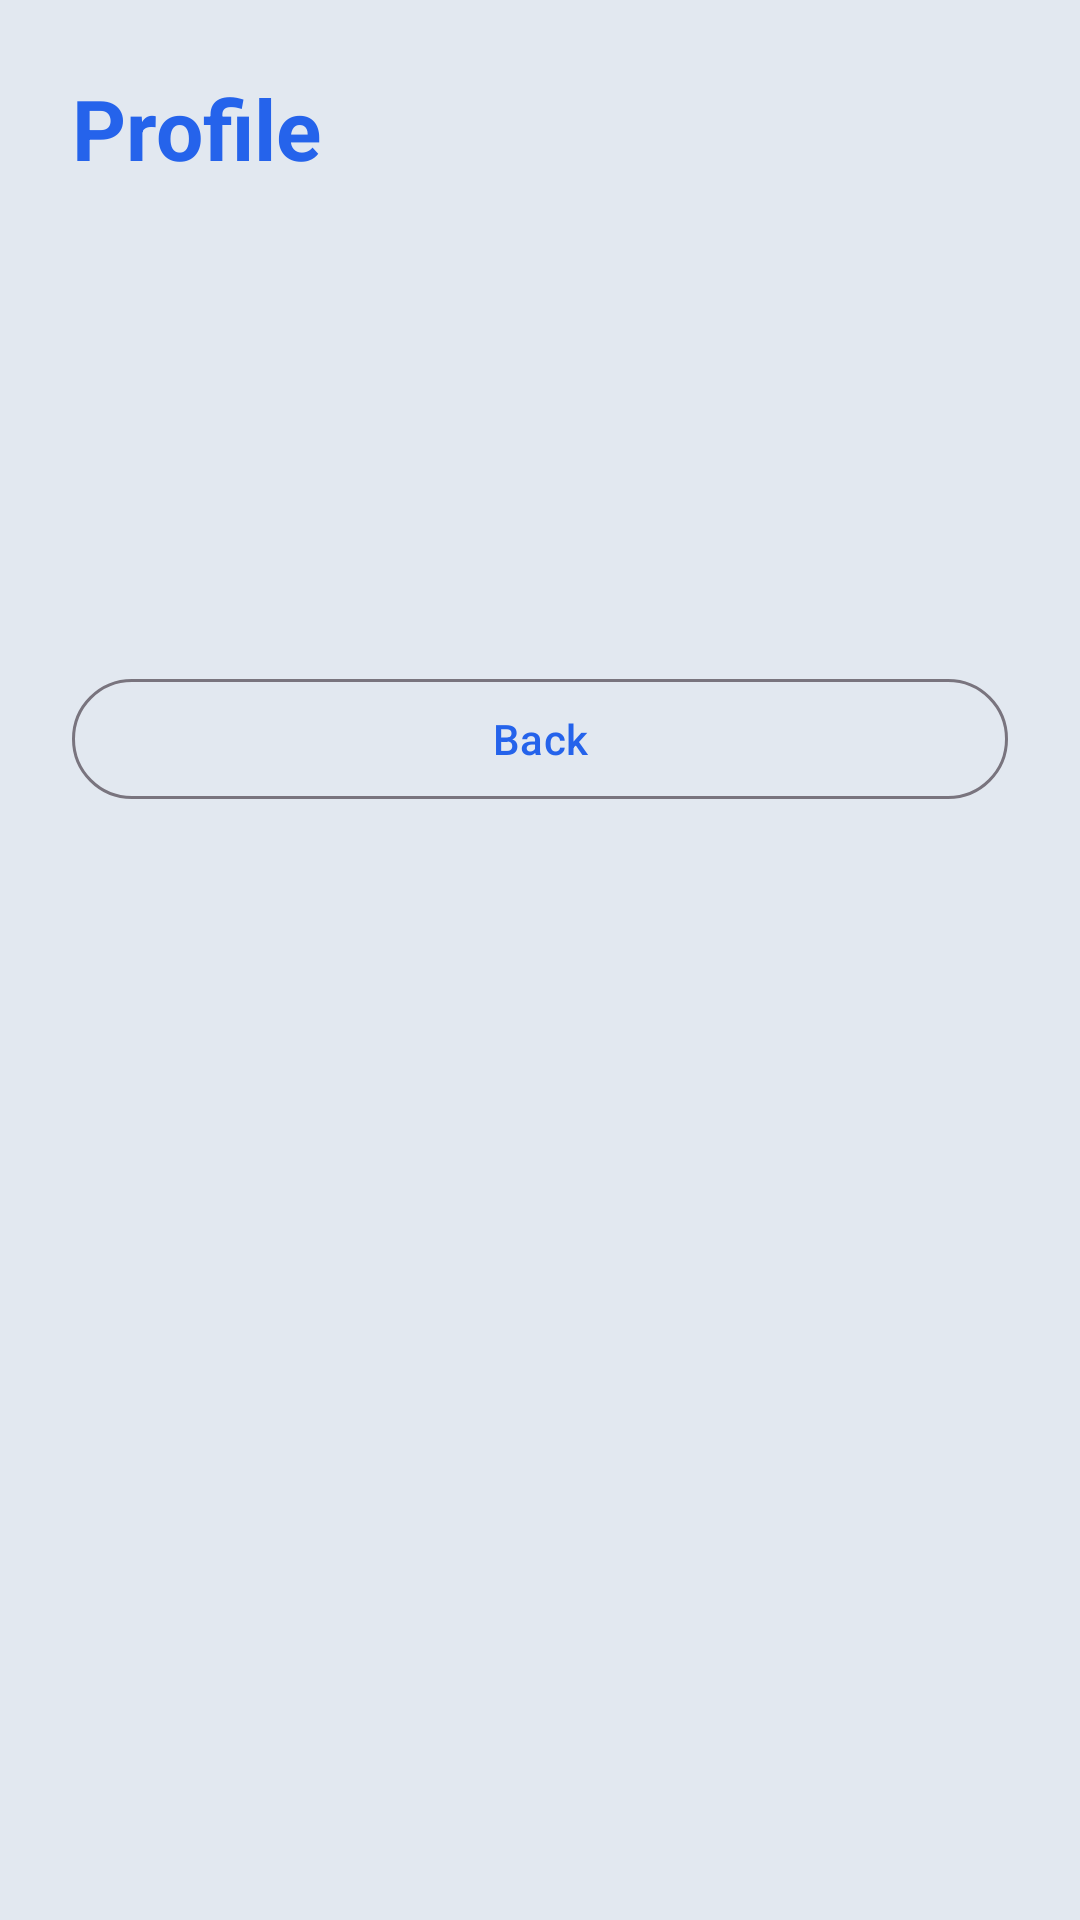

Reconstruct the res/layout file that produces this screen, plus the resources it refers to.
<!-- AndroidManifest.xml: application theme Theme.PocketLedger -->
<!-- res/layout/activity_profile.xml -->
<?xml version="1.0" encoding="utf-8"?>
<ScrollView xmlns:android="http://schemas.android.com/apk/res/android"
    android:id="@+id/root"
    android:layout_width="match_parent"
    android:layout_height="match_parent"
    android:fillViewport="true">

    <LinearLayout
        android:layout_width="match_parent"
        android:layout_height="wrap_content"
        android:orientation="vertical"
        android:paddingHorizontal="@dimen/padding_screen_horizontal"
        android:paddingVertical="@dimen/padding_screen_vertical">

        <TextView
            android:layout_width="match_parent"
            android:layout_height="wrap_content"
            android:text="@string/label_profile"
            android:textAppearance="@style/TextAppearance.PocketLedger.ScreenTitle" />

        <TextView
            android:id="@+id/textviewFullName"
            android:layout_width="match_parent"
            android:layout_height="wrap_content"
            android:layout_marginTop="@dimen/spacing_section"
            android:textAppearance="@style/TextAppearance.Material3.TitleMedium" />

        <TextView
            android:id="@+id/textviewEmail"
            android:layout_width="match_parent"
            android:layout_height="wrap_content"
            android:layout_marginTop="@dimen/spacing_field" />

        <TextView
            android:id="@+id/textviewNetWorth"
            android:layout_width="match_parent"
            android:layout_height="wrap_content"
            android:layout_marginTop="@dimen/spacing_section"
            android:textAppearance="@style/TextAppearance.Material3.HeadlineSmall" />

        <com.google.android.material.button.MaterialButton
            android:id="@+id/buttonBack"
            style="@style/Widget.PocketLedger.Button.Outlined"
            android:layout_width="match_parent"
            android:layout_height="wrap_content"
            android:layout_marginTop="@dimen/spacing_section"
            android:text="@string/action_back" />
    </LinearLayout>
</ScrollView>
<!-- resources referenced by this layout -->
<resources>
  <dimen name="padding_screen_horizontal">24dp</dimen>
  <dimen name="padding_screen_vertical">24dp</dimen>
  <dimen name="spacing_field">16dp</dimen>
  <dimen name="spacing_section">24dp</dimen>
  <string name="action_back">Back</string>
  <string name="label_profile">Profile</string>
  <style name="TextAppearance.PocketLedger.ScreenTitle" parent="TextAppearance.Material3.HeadlineMedium">
          <item name="android:textColor">@color/primary</item>
          <item name="android:textStyle">bold</item>
      </style>
  <style name="Widget.PocketLedger.Button.Outlined" parent="Widget.Material3.Button.OutlinedButton">
          <item name="android:minHeight">48dp</item>
      </style>
  <style name="Theme.PocketLedger" parent="Base.Theme.PocketLedger" />
  <color name="primary">#2563EB</color>
  <style name="Base.Theme.PocketLedger" parent="Theme.Material3.DayNight.NoActionBar">
          <item name="colorPrimary">@color/primary</item>
          <item name="colorOnPrimary">@color/on_primary</item>
          <item name="colorPrimaryContainer">@color/primary_dark</item>
          <item name="colorOnPrimaryContainer">@color/on_primary</item>
          <item name="colorSurface">@color/surface</item>
          <item name="colorOnSurface">@color/on_surface</item>
          <item name="colorOnSurfaceVariant">@color/on_surface_variant</item>
          <item name="android:colorBackground">@color/background</item>
          <item name="android:statusBarColor">@android:color/transparent</item>
          <item name="android:navigationBarColor">@android:color/transparent</item>
      </style>
  <color name="on_primary">#FFFFFF</color>
  <color name="primary_dark">#1D4ED8</color>
  <color name="surface">#FFFFFF</color>
  <color name="on_surface">#1E293B</color>
  <color name="on_surface_variant">#64748B</color>
  <color name="background">#E2E8F0</color>
</resources>
